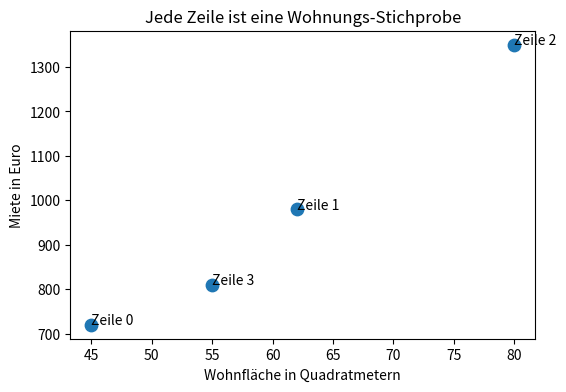

Write Python code to recreate this figure.
#@title Python-Code - Zeilen als Stichproben

# Dieses Beispiel zeigt Zeilen als einzelne Stichproben.
# Jede Zeile beschreibt genau eine Wohnung.
# Wir trennen Merkmale und Zielwert sichtbar.

import pandas as pd
import matplotlib.pyplot as plt

# Der kleine Datensatz bleibt vollständig im Arbeitsspeicher.
housing_data = pd.DataFrame(
    {
        "area_m2": [45, 62, 80, 55],
        "rooms": [2, 3, 4, 2],
        "rent_eur": [720, 980, 1350, 810],
    }
)

# Diese Prüfung bestätigt die erwartete Tabellenform.
expected_shape = (4, 3)
if housing_data.shape != expected_shape:
    raise ValueError("Die Tabelle hat nicht die erwartete Form.")

# Jede Zeile ist eine Beobachtung derselben Art.
print("Beobachtungen: 4 Wohnungen, also 4 Zeilen")
print("Merkmale: area_m2 und rooms")
print("Zielwert: rent_eur")

# X enthält nur beschreibende Merkmale.
X = housing_data[["area_m2", "rooms"]]
y = housing_data["rent_eur"]

# Die Formen zeigen Zeilen und Spalten getrennt.
print(f"Form von X: {X.shape} = Zeilen mal Merkmale")
print(f"Form von y: {y.shape} = ein Zielwert pro Zeile")

# Eine einzelne Zeile bleibt eine zusammengehörige Stichprobe.
sample_index = 1
sample = housing_data.loc[sample_index]
print(f"Zeile {sample_index}: {sample['area_m2']} m², {sample['rooms']} Zimmer")
print(f"Zielwert derselben Zeile: {sample['rent_eur']} Euro Miete")

# Das Diagramm markiert jede Zeile als Punkt.
fig, ax = plt.subplots(figsize=(6, 4))
ax.scatter(housing_data["area_m2"], housing_data["rent_eur"], s=80)

# Die Beschriftungen verbinden Punkte mit Zeilennummern.
for row_index, row in housing_data.iterrows():
    ax.annotate(f"Zeile {row_index}", (row["area_m2"], row["rent_eur"]))

# Achsen und Titel nennen Einheiten und Bedeutung.
ax.set_title("Jede Zeile ist eine Wohnungs-Stichprobe")
ax.set_xlabel("Wohnfläche in Quadratmetern")
ax.set_ylabel("Miete in Euro")
plt.show()



#@title Python-Code - Merkmale als Spalten

# Dieses Beispiel zeigt Merkmale als Tabellenspalten.
# Jede Spalte beschreibt dieselben Beobachtungen vergleichbar.
# Am Ende entstehen Eingabematrix und Zielvektor.

import pandas as pd

# Wir bauen einen kleinen Datensatz direkt im Speicher.
data = pd.DataFrame(
    {
        "area_m2": [45, 62, 80, 55],
        "rooms": [2, 3, 4, 2],
        "building_year": [1998, 2010, 1985, 2020],
        "rent_eur": [720, 980, 1150, 890],
    }
)

# Diese Spalten sind Merkmale, die Wohnungen beschreiben.
feature_columns = ["area_m2", "rooms", "building_year"]
target_column = "rent_eur"

# X enthält nur die Merkmalsspalten.
X = data[feature_columns]
y = data[target_column]

# Eine einfache Prüfung macht die Tabellenform sichtbar.
if X.shape[0] != y.shape[0]:
    raise ValueError("X und y müssen gleich viele Beobachtungen haben.")

# Die Ausgabe bleibt klein und zeigt die wichtigsten Begriffe.
print("Datensatz: 4 Beobachtungen, 3 Merkmale, 1 Zielwert")
print("Merkmalsspalten:", list(X.columns))
print("Zielspalte:", target_column)
print("Form von X:", X.shape)
print("Form von y:", y.shape)
print("Erste Beobachtung als Merkmale:", X.iloc[0].to_dict())
print("Passender Zielwert in Euro:", int(y.iloc[0]))



#@title Python-Code - Zielwerte und Labels

# Dieses Beispiel trennt Merkmale und Zielwerte.
# Labels machen die Analysefrage im Datensatz sichtbar.
# Die Ausgabe zeigt Spaltenrollen und Array-Formen.

import pandas as pd

# Wir bauen einen kleinen tabellarischen Datensatz.
data = pd.DataFrame(
    {
        "area_m2": [45, 80, 120, 60],
        "rooms": [2, 3, 5, 2],
        "year_built": [1998, 2010, 1985, 2020],
        "price_eur": [210000, 390000, 520000, 310000],
    }
)

# Diese Spalten beschreiben beobachtete Eigenschaften.
feature_columns = ["area_m2", "rooms", "year_built"]
target_column = "price_eur"

# X enthält Merkmale, y enthält den Zielwert.
X = data[feature_columns]
y = data[target_column]

# Eine einfache Prüfung schützt vor vertauschten Rollen.
if len(X) != len(y):
    raise ValueError("X und y müssen gleich viele Beobachtungen haben.")

# Die Ausgabe bleibt kurz und zeigt die wichtigsten Rollen.
print("Beobachtungen:", len(data))
print("Merkmale:", list(X.columns))
print("Zielwert:", target_column)
print("Form von X:", X.shape)
print("Form von y:", y.shape)
print("Erste Beobachtung als Merkmale:", X.iloc[0].to_dict())
print("Passendes Label in Euro:", int(y.iloc[0]))



#@title Python-Code - Eingabematrix erstellen

# Wir erstellen eine Eingabematrix aus Tabellendaten.
# Zielwerte bleiben bewusst außerhalb der Eingabematrix.
# Am Ende sehen wir X, y und Formen.

import pandas as pd
import numpy as np

# Dieser kleine Datensatz enthält Merkmale und einen Zielwert.
data = pd.DataFrame(
    {
        "age_years": [18, 19, 20, 21],
        "study_hours": [6.0, 8.5, 4.0, 10.0],
        "attendance_percent": [90, 95, 70, 98],
        "final_grade": [2.3, 1.7, 3.0, 1.3],
    }
)

# Diese Spalten beschreiben die Beobachtungen.
feature_columns = ["age_years", "study_hours", "attendance_percent"]

# Diese Spalte ist der vorherzusagende Zielwert.
target_column = "final_grade"

# X enthält nur die ausgewählten Eingabemerkmale.
X = data[feature_columns].to_numpy(dtype=float)

# y enthält nur den Zielwert jeder Beobachtung.
y = data[target_column].to_numpy(dtype=float)

# Eine einfache Prüfung schützt vor vertauschten Zeilen.
if X.shape[0] != y.shape[0]:
    raise ValueError("X und y müssen gleich viele Beobachtungen enthalten.")

# Die Ausgabe zeigt die Trennung von Eingaben und Zielwerten.
print("Ausgewählte Merkmale:", feature_columns)
print("Zielspalte:", target_column)
print("X-Form:", X.shape)
print("y-Form:", y.shape)
print("Erste Zeile von X:", np.round(X[0], 1).tolist())
print("Erster Wert von y:", round(float(y[0]), 1))



#@title Python-Code - Zielwerte als Vektor

# Dieses Beispiel trennt Zielwerte von Eingabemerkmalen.
# Der Zielvektor enthält eine Antwort pro Beobachtung.
# Die Ausgabe zeigt Formen und passende Zuordnung.

import numpy as np
import pandas as pd

# Wir bauen einen kleinen Datensatz direkt im Speicher.
data = pd.DataFrame(
    {
        "area_m2": [45, 60, 75, 90],
        "rooms": [2, 2, 3, 4],
        "price_eur": [210000, 285000, 340000, 420000],
    }
)

# X enthält nur Merkmale, y enthält nur Zielwerte.
X = data[["area_m2", "rooms"]].to_numpy()
y = data["price_eur"].to_numpy()

# Diese Prüfung schützt vor verschobenen Zielwerten.
if X.shape[0] != y.shape[0]:
    raise ValueError("Jede Beobachtung braucht genau einen Zielwert.")

# Wir zeigen die wichtigsten Formen und die erste Zuordnung.
print("Datensatz: 4 Wohnungen, Zielwert ist der Preis in Euro.")
print(f"Form von X: {X.shape} = Beobachtungen mal Merkmale.")
print(f"Form von y: {y.shape} = ein Zielwert pro Beobachtung.")
print(f"Erste Beobachtung in X: {X[0].tolist()}.")
print(f"Passender erster Zielwert in y: {int(y[0])} Euro.")

# Ein Vektor bleibt eindimensional, auch bei mehreren Beobachtungen.
print(f"Datentyp von y: {y.dtype}.")
print(f"Wertebereich von y: {int(np.min(y))} bis {int(np.max(y))} Euro.")
print("Merke: Die Reihenfolge in X und y muss gleich bleiben.")



#@title Python-Code - Batchformen verstehen

# Dieses Beispiel zeigt Batchformen in kleinen Tabellen.
# X enthält Merkmale, y enthält Zielwerte.
# Die Ausgabe vergleicht einzelne und mehrere Beobachtungen.

import numpy as np
import pandas as pd

# Wir bauen einen kleinen Datensatz direkt im Speicher.
data = pd.DataFrame(
    {
        "age_years": [25, 41, 36, 52],
        "income_eur": [32000, 54000, 47000, 68000],
        "previous_purchases": [2, 7, 4, 9],
        "will_buy": [0, 1, 0, 1],
    }
)

# Diese Spalten sind Merkmale für die Eingabematrix X.
feature_columns = ["age_years", "income_eur", "previous_purchases"]
X = data[feature_columns].to_numpy()

y = data["will_buy"].to_numpy()

# Eine Beobachtung bleibt zweidimensional, wenn sie ein Batch ist.
single_observation_batch = X[0:1]
first_three_batch = X[0:3]

# Diese Prüfung schützt vor vertauschten oder fehlenden Zielwerten.
if X.shape[0] != y.shape[0]:
    raise ValueError("X und y müssen gleich viele Beobachtungen enthalten.")

print("Merkmale:", feature_columns)
print("X-Form:", X.shape, "= Beobachtungen x Merkmale")
print("y-Form:", y.shape, "= ein Zielwert pro Beobachtung")
print("Einzelner Batch:", single_observation_batch.shape)
print("Dreier-Batch:", first_three_batch.shape)
print("Erste Beobachtung in X:", single_observation_batch[0].tolist())
print("Passender Zielwert in y:", int(y[0]))



#@title Python-Code - Numerisch und kategorial

# Dieses Beispiel dokumentiert Datentypen in einer kleinen Tabelle.
# Numerische und kategoriale Merkmale werden bewusst unterschieden.
# Am Ende entsteht ein kompaktes Datenwörterbuch.

import pandas as pd

# Wir bauen einen kleinen Datensatz direkt im Arbeitsspeicher.
data = pd.DataFrame(
    {
        "age_years": [22, 35, 41, 29],
        "city": ["Berlin", "Köln", "Berlin", "Hamburg"],
        "satisfaction_level": ["mittel", "hoch", "niedrig", "hoch"],
        "monthly_spending_eur": [120.50, 89.90, 210.00, 55.25],
    }
)

# Diese Liste beschreibt die fachliche Bedeutung jeder Spalte.
documentation = pd.DataFrame(
    {
        "column": ["age_years", "city", "satisfaction_level", "monthly_spending_eur"],
        "kind": ["numerisch", "kategorial nominal", "kategorial ordinal", "numerisch"],
        "unit_or_values": ["Jahre", "Berlin/Köln/Hamburg", "niedrig < mittel < hoch", "Euro"],
        "shape_role": ["X-Spalte", "X-Spalte", "X-Spalte", "y-Zielwert"],
    }
)

# X enthält Eingabemerkmale, y enthält den Zielwert.
X = data[["age_years", "city", "satisfaction_level"]]
y = data["monthly_spending_eur"]

# Wir prüfen die wichtigsten Formen für die Dokumentation.
if X.shape != (4, 3):
    raise ValueError("X sollte 4 Zeilen und 3 Spalten haben.")

# Auch der Zielvektor muss zur Zeilenzahl passen.
if len(y) != len(X):
    raise ValueError("y muss genauso viele Werte wie X haben.")

# Die Ausgabe bleibt kurz und zeigt nur die Dokumentation.
print("Datenwörterbuch für numerische und kategoriale Merkmale:")
print(documentation.to_string(index=False))
print("Formen: X = " + str(X.shape) + ", y = " + str(y.shape))



#@title Python-Code - Zielwerte richtig einordnen

# Dieses Beispiel ordnet Zielwerte bewusst fachlich ein.
# Technischer Datentyp und Bedeutung werden getrennt dokumentiert.
# Am Ende entsteht eine kompakte Zielwertdokumentation.

import pandas as pd

# Ein kleiner Datensatz zeigt drei typische Zielwertarten.
data = pd.DataFrame(
    {
        "case_id": [1, 2, 3, 4, 5],
        "price_eur": [240000, 315000, 198000, 410000, 275000],
        "risk_code": [1, 2, 3, 2, 1],
        "churned": [0, 1, 0, 0, 1],
    }
)

# Diese Metadaten beschreiben die fachliche Bedeutung der Zielspalten.
target_metadata = pd.DataFrame(
    {
        "target": ["price_eur", "risk_code", "churned"],
        "technical_dtype": ["int64", "int64", "int64"],
        "meaning": ["numerisch", "ordinal codiert", "binär kategorial"],
        "unit_or_values": ["Euro", "1=niedrig, 2=mittel, 3=hoch", "0=nein, 1=ja"],
    }
)

# Die Form zeigt, wie viele Beobachtungen und Zielspalten vorliegen.
target_columns = ["price_eur", "risk_code", "churned"]
y = data[target_columns]

# Wertebereiche helfen, unplausible oder unbekannte Zielwerte zu erkennen.
ranges = y.agg(["min", "max"])

print("Zielmatrix y: 5 Beobachtungen, 3 dokumentierte Zielspalten")
print(target_metadata.to_string(index=False))
print("Wertebereiche der Zielspalten:")
print(ranges.to_string())
print("Merksatz: Zahlen können Codes sein, nicht automatisch Messwerte.")



#@title Python-Code - Datenwörterbuch erstellen

# Dieses Beispiel erstellt ein kleines Datenwörterbuch.
# Es dokumentiert Typen, Einheiten und Array-Formen.
# Die Ausgabe zeigt prüfbare Metadaten kompakt.

import pandas as pd

# Jede Zeile beschreibt eine Wohnung als Beobachtung.
data = pd.DataFrame(
    {
        "area_m2": [45, 72, 88, 120],
        "rooms": [2, 3, 4, 5],
        "district": ["Zentrum", "Nord", "Nord", "Süd"],
        "price_eur": [210000, 330000, 390000, 520000],
    }
)

# Diese Spalten bilden die Eingabematrix X.
feature_columns = ["area_m2", "rooms", "district"]
target_column = "price_eur"

# X enthält Merkmale, y enthält den Zielwert.
X = data[feature_columns]
y = data[target_column]

# Ein Datenwörterbuch beschreibt jede Spalte fachlich.
data_dictionary = pd.DataFrame(
    [
        ["area_m2", "Merkmal", "int64", "45 bis 120", "m²", "Wohnfläche"],
        ["rooms", "Merkmal", "int64", "2 bis 5", "Anzahl", "Zimmerzahl"],
        ["district", "Merkmal", "object", "Nord, Süd, Zentrum", "keine", "Lagekategorie"],
        ["price_eur", "Zielwert", "int64", "210000 bis 520000", "Euro", "Verkaufspreis"],
    ],
    columns=["Spalte", "Rolle", "Datentyp", "Wertebereich", "Einheit", "Bedeutung"],
)

# Eine einfache Prüfung schützt vor falschen Formen.
if X.shape[0] != y.shape[0]:
    raise ValueError("X und y müssen gleich viele Beobachtungen enthalten.")

# Die Ausgabe bleibt kurz und zeigt die wichtigsten Metadaten.
print("Datenwörterbuch:")
print(data_dictionary[["Spalte", "Rolle", "Datentyp", "Einheit"]].to_string(index=False))
print(f"Form von X: {X.shape[0]} Beobachtungen, {X.shape[1]} Merkmale")
print(f"Form von y: {y.shape[0]} Zielwerte")
